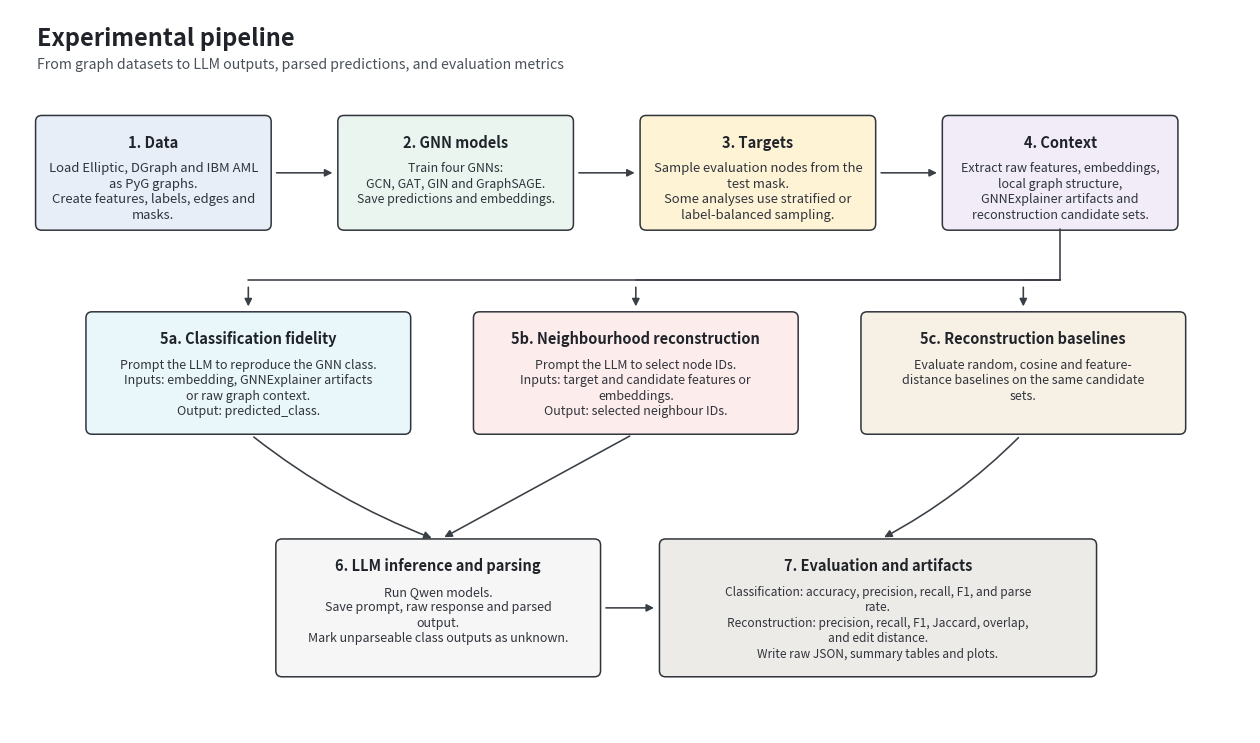

Python code for this plot:
from __future__ import annotations

from pathlib import Path
from textwrap import fill

import matplotlib.pyplot as plt
from matplotlib.patches import FancyArrowPatch, FancyBboxPatch


OUT_DIR = Path("figures")
OUT_STEM = "pipeline_flowchart"
EXTRA_OUT_STEMS = ["pipeline_flowchart_clean"]


COLORS = {
    "data": "#E8EEF7",
    "gnn": "#EAF5EF",
    "target": "#FFF3D6",
    "context": "#F1ECF8",
    "classification": "#E9F7FA",
    "reconstruction": "#FDECEC",
    "llm": "#F6F6F6",
    "output": "#EDEBE7",
}


def add_box(ax, xy, width, height, title, body, color, fontsize=9.4, wrap_width=32):
    x, y = xy
    box = FancyBboxPatch(
        (x, y),
        width,
        height,
        boxstyle="round,pad=0.02,rounding_size=0.08",
        linewidth=1.1,
        edgecolor="#30343B",
        facecolor=color,
    )
    ax.add_patch(box)
    ax.text(
        x + width / 2,
        y + height - 0.22,
        title,
        ha="center",
        va="top",
        fontsize=10.5,
        fontweight="bold",
        color="#20242A",
    )
    body_text = "\n".join(fill(line, wrap_width) for line in body.splitlines())
    ax.text(
        x + width / 2,
        y + height - 0.58,
        body_text,
        ha="center",
        va="top",
        fontsize=fontsize,
        color="#30343B",
        linespacing=1.25,
    )
    return {
        "left": (x, y + height / 2),
        "right": (x + width, y + height / 2),
        "top": (x + width / 2, y + height),
        "bottom": (x + width / 2, y),
        "center": (x + width / 2, y + height / 2),
    }


def connect(ax, start, end, rad=0.0):
    arrow = FancyArrowPatch(
        start,
        end,
        arrowstyle="-|>",
        mutation_scale=11,
        linewidth=1.15,
        color="#3A3F46",
        shrinkA=5,
        shrinkB=5,
        connectionstyle=f"arc3,rad={rad}",
    )
    ax.add_patch(arrow)


def connect_polyline(ax, points):
    """Draw a clean elbow connector with the arrow only on the last segment."""
    if len(points) < 2:
        return
    for start, end in zip(points[:-2], points[1:-1]):
        ax.plot(
            [start[0], end[0]],
            [start[1], end[1]],
            color="#3A3F46",
            linewidth=1.15,
            solid_capstyle="round",
        )
    connect(ax, points[-2], points[-1])


def main():
    OUT_DIR.mkdir(parents=True, exist_ok=True)

    fig, ax = plt.subplots(figsize=(16, 9.4))
    ax.set_xlim(0, 16)
    ax.set_ylim(0, 9.4)
    ax.axis("off")

    ax.text(
        0.35,
        9.02,
        "Experimental pipeline",
        fontsize=17,
        fontweight="bold",
        ha="left",
        va="center",
        color="#20242A",
    )
    ax.text(
        0.35,
        8.68,
        "From graph datasets to LLM outputs, parsed predictions, and evaluation metrics",
        fontsize=10.2,
        ha="left",
        va="center",
        color="#4B515A",
    )

    data = add_box(
        ax,
        (0.35, 6.55),
        3.0,
        1.45,
        "1. Data",
        "Load Elliptic, DGraph and IBM AML as PyG graphs.\nCreate features, labels, edges and masks.",
        COLORS["data"],
        wrap_width=34,
    )
    gnn = add_box(
        ax,
        (4.25, 6.55),
        3.0,
        1.45,
        "2. GNN models",
        "Train four GNNs:\nGCN, GAT, GIN and GraphSAGE.\nSave predictions and embeddings.",
        COLORS["gnn"],
        fontsize=8.9,
        wrap_width=32,
    )
    target = add_box(
        ax,
        (8.15, 6.55),
        3.0,
        1.45,
        "3. Targets",
        "Sample evaluation nodes from the test mask.\nSome analyses use stratified or label-balanced sampling.",
        COLORS["target"],
        wrap_width=34,
    )
    context = add_box(
        ax,
        (12.05, 6.55),
        3.0,
        1.45,
        "4. Context",
        "Extract raw features, embeddings, local graph structure, GNNExplainer artifacts and reconstruction candidate sets.",
        COLORS["context"],
        fontsize=9.0,
        wrap_width=34,
    )

    cls = add_box(
        ax,
        (1.0, 3.9),
        4.15,
        1.55,
        "5a. Classification fidelity",
        "Prompt the LLM to reproduce the GNN class.\nInputs: embedding, GNNExplainer artifacts or raw graph context.\nOutput: predicted_class.",
        COLORS["classification"],
        fontsize=9.0,
        wrap_width=42,
    )
    recon = add_box(
        ax,
        (6.0, 3.9),
        4.15,
        1.55,
        "5b. Neighbourhood reconstruction",
        "Prompt the LLM to select node IDs.\nInputs: target and candidate features or embeddings.\nOutput: selected neighbour IDs.",
        COLORS["reconstruction"],
        fontsize=9.0,
        wrap_width=42,
    )

    baselines = add_box(
        ax,
        (11.0, 3.9),
        4.15,
        1.55,
        "5c. Reconstruction baselines",
        "Evaluate random, cosine and feature-distance baselines on the same candidate sets.",
        "#F7F0E5",
        fontsize=9.0,
        wrap_width=42,
    )

    llm = add_box(
        ax,
        (3.45, 0.75),
        4.15,
        1.75,
        "6. LLM inference and parsing",
        "Run Qwen models.\nSave prompt, raw response and parsed output.\nMark unparseable class outputs as unknown.",
        COLORS["llm"],
        fontsize=9.0,
        wrap_width=42,
    )
    metrics = add_box(
        ax,
        (8.4, 0.75),
        5.6,
        1.75,
        "7. Evaluation and artifacts",
        "Classification: accuracy, precision, recall, F1, and parse rate.\nReconstruction: precision, recall, F1, Jaccard, overlap, and edit distance.\nWrite raw JSON, summary tables and plots.",
        COLORS["output"],
        fontsize=8.6,
        wrap_width=58,
    )

    connect(ax, data["right"], gnn["left"])
    connect(ax, gnn["right"], target["left"])
    connect(ax, target["right"], context["left"])
    branch_y = 5.88
    hub = (context["bottom"][0], branch_y)
    ax.plot(
        [context["bottom"][0], hub[0]],
        [context["bottom"][1], hub[1]],
        color="#3A3F46",
        linewidth=1.15,
        solid_capstyle="round",
    )
    connect_polyline(ax, [hub, (cls["top"][0], branch_y), cls["top"]])
    connect_polyline(ax, [hub, (recon["top"][0], branch_y), recon["top"]])
    connect_polyline(ax, [hub, (baselines["top"][0], branch_y), baselines["top"]])
    connect(ax, cls["bottom"], llm["top"], rad=0.08)
    connect(ax, recon["bottom"], llm["top"], rad=0.0)
    connect(ax, baselines["bottom"], metrics["top"], rad=-0.08)
    connect(ax, llm["right"], metrics["left"])

    for stem in [OUT_STEM, *EXTRA_OUT_STEMS]:
        for ext in ("pdf", "png", "svg"):
            path = OUT_DIR / f"{stem}.{ext}"
            fig.savefig(path, bbox_inches="tight", dpi=300)
            print(f"Wrote {path}")
    plt.close(fig)


if __name__ == "__main__":
    main()
